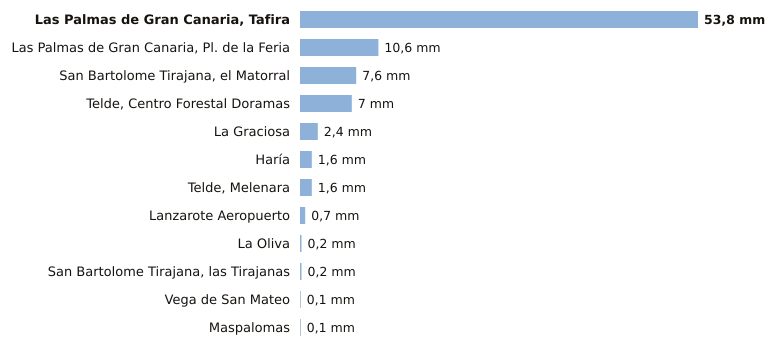

The file beside this chart, header and first rows:
estacion, provincia, indicativo, mm_6_dias_anteriores, mm_hoy, mm_7_dias, horas_de_hoy
Las Palmas de Gran Canaria, Tafira, Las Palmas, C658X, 53.8, 0.0, 53.8, 2
Las Palmas de Gran Canaria, Pl. de la Fe…, Las Palmas, C659M, 10.6, 0.0, 10.6, 1
San Bartolome Tirajana, el Matorral, Las Palmas, C639U, 7.6, 0.0, 7.6, 1
Telde, Centro Forestal Doramas, Las Palmas, C648N, 7.0, 0.0, 7.0, 1
La Graciosa, Las Palmas, C839X, 2.4, 0.0, 2.4, 2
Haría, Las Palmas, C038N, 1.6, 0.0, 1.6, 2
Telde, Melenara, Las Palmas, C649R, 1.6, 0.0, 1.6, 1
Lanzarote Aeropuerto, Las Palmas, C029O, 0.7, 0.0, 0.7, 1
La Oliva, Las Palmas, C258K, 0.2, 0.0, 0.2, 2
San Bartolome Tirajana, las Tirajanas, Las Palmas, C635B, 0.2, 0.0, 0.2, 1
Vega de San Mateo, Las Palmas, C611E, 0.1, 0.0, 0.1, 2
Maspalomas, Las Palmas, C689E, 0.1, 0.0, 0.1, 1
